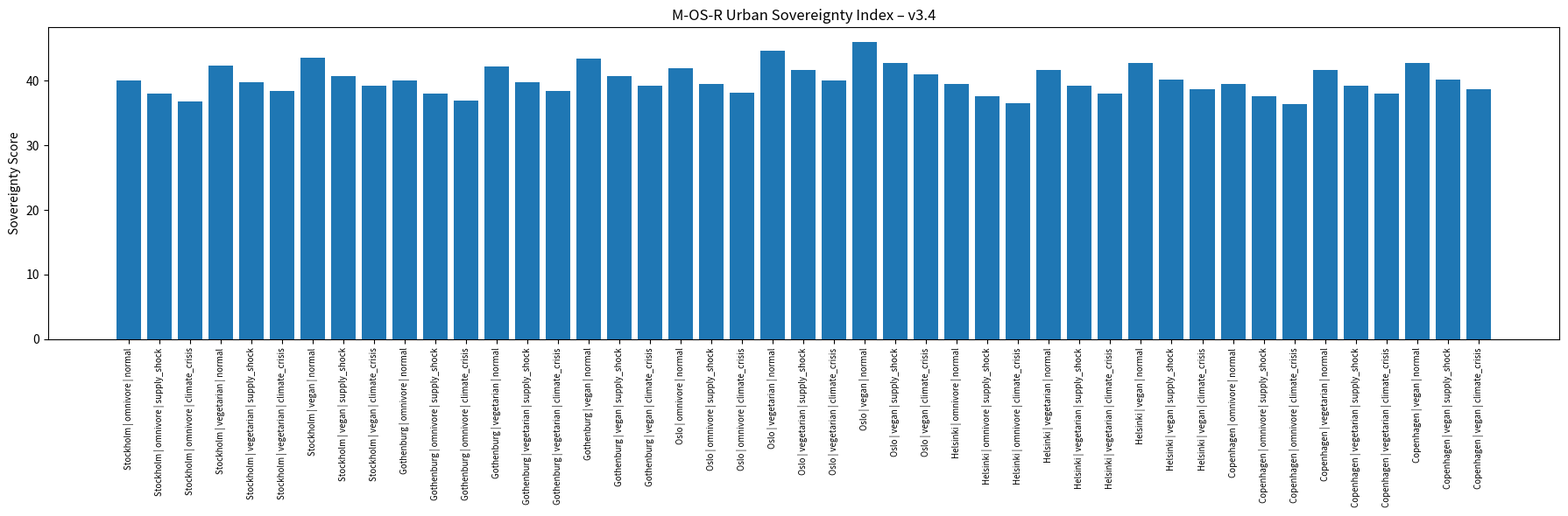

Source code (Python):
import numpy as np
import matplotlib.pyplot as plt
import csv
import json
from datetime import datetime

# ============================================================
# 1. CITY DATA (2026 BASELINE)
# ============================================================

cities = {
    "Stockholm": {"population": 980_000, "area_km2": 188, "annual_precip_mm": 539, "import_cost_eur_capita": 2100},
    "Gothenburg": {"population": 600_000, "area_km2": 213, "annual_precip_mm": 758, "import_cost_eur_capita": 2050},
    "Oslo": {"population": 700_000, "area_km2": 454, "annual_precip_mm": 802, "import_cost_eur_capita": 2400},
    "Helsinki": {"population": 660_000, "area_km2": 214, "annual_precip_mm": 655, "import_cost_eur_capita": 1950},
    "Copenhagen": {"population": 640_000, "area_km2": 86, "annual_precip_mm": 613, "import_cost_eur_capita": 2000},
}

# ============================================================
# 2. CORE FLOW PARAMETERS (DO NOT REMOVE)
# ============================================================

kcal_per_person_day = 2500
vertical_layers = 15
hydro_yield_kcal_m2 = 165_000
water_l_per_1000kcal = 12
energy_cost_per_kcal = 0.0018
construction_cost_m2 = 1100
trad_yield_kcal_per_km2 = 5_000_000
co2_import_kg_per_eur = 0.5

diet_profiles = {
    "omnivore": 1.0,
    "vegetarian": 0.82,
    "vegan": 0.75
}

# ============================================================
# 3. RESILIENCE & SHOCK SCENARIOS
# ============================================================

scenarios = {
    "normal": 1.0,
    "supply_shock": 1.25,
    "climate_crisis": 1.45
}

time_horizons = [1, 5, 10, 25]

# ============================================================
# 4. SIMULATION ENGINE (FULL)
# ============================================================

def simulate(city, data, diet, scenario):
    pop = data["population"]
    area = data["area_km2"]
    precip = data["annual_precip_mm"]
    import_cost = pop * data["import_cost_eur_capita"]

    diet_factor = diet_profiles[diet]
    resilience_factor = scenarios[scenario]

    annual_kcal = pop * kcal_per_person_day * 365 * diet_factor * resilience_factor

    grow_m2 = annual_kcal / hydro_yield_kcal_m2
    footprint_m2 = grow_m2 / vertical_layers
    footprint_km2 = footprint_m2 / 1e6
    land_pct = (footprint_km2 / area) * 100

    trad_land_km2 = annual_kcal / trad_yield_kcal_per_km2
    land_returned = trad_land_km2 - footprint_km2

    water_needed = (annual_kcal / 1000) * water_l_per_1000kcal
    water_harvest = (area * 1e6) * (precip / 1000) * 0.6
    water_balance = water_harvest - water_needed

    op_cost = annual_kcal * energy_cost_per_kcal
    cap_cost_annual = (footprint_m2 * construction_cost_m2) / 25
    flow_cost = op_cost + cap_cost_annual

    retained_value = import_cost - flow_cost

    co2_saved_tonnes = (import_cost * co2_import_kg_per_eur - op_cost * 0.2) / 1000

    # ----------------------------
    # INDEX SYSTEMS (NEW)
    # ----------------------------

    land_score = max(0, 100 - land_pct * 2)
    water_score = min(100, (water_harvest / water_needed) * 50)
    econ_score = min(100, (import_cost / flow_cost) * 20)

    sovereignty_score = land_score * 0.3 + water_score * 0.3 + econ_score * 0.4

    dependency_risk = min(100, land_pct * 8)
    flow_stability = min(100, (water_score + econ_score) / 2)

    lex_finis_violation = land_pct > 5

    return {
        "city": city,
        "diet": diet,
        "scenario": scenario,
        "land_pct": land_pct,
        "land_returned_km2": land_returned,
        "water_balance_billion_l": water_balance / 1e9,
        "annual_flow_cost_meur": flow_cost / 1e6,
        "annual_retained_value_meur": retained_value / 1e6,
        "co2_saved_tonnes": co2_saved_tonnes,
        "sovereignty_score": sovereignty_score,
        "dependency_risk_index": dependency_risk,
        "flow_stability_index": flow_stability,
        "lex_finis_violation": lex_finis_violation
    }

# ============================================================
# 5. EXECUTION
# ============================================================

results = []
for city, data in cities.items():
    for diet in diet_profiles:
        for scenario in scenarios:
            results.append(simulate(city, data, diet, scenario))

# ============================================================
# 6. EXPORTS
# ============================================================

timestamp = datetime.now().strftime("%Y%m%d_%H%M")

# CSV
csv_name = f"mosr_v3_4_results_{timestamp}.csv"
with open(csv_name, "w", newline="") as f:
    writer = csv.DictWriter(f, fieldnames=results[0].keys())
    writer.writeheader()
    writer.writerows(results)

# JSON
json_name = f"mosr_v3_4_results_{timestamp}.json"
with open(json_name, "w") as f:
    json.dump(results, f, indent=2)

# ============================================================
# 7. VISUALIZATION (OVERVIEW)
# ============================================================

scores = [r["sovereignty_score"] for r in results]
labels = [f"{r['city']} | {r['diet']} | {r['scenario']}" for r in results]

plt.figure(figsize=(18, 6))
plt.bar(labels, scores)
plt.xticks(rotation=90, fontsize=7)
plt.ylabel("Sovereignty Score")
plt.title("M-OS-R Urban Sovereignty Index – v3.4")
plt.tight_layout()

img_name = f"mosr_v3_4_scores_{timestamp}.png"
plt.savefig(img_name, dpi=300)
plt.close()

# ============================================================
# 8. SUMMARY OUTPUT
# ============================================================

best = max(results, key=lambda x: x["sovereignty_score"])

print("=" * 80)
print("M-OS-R FLOW SOVEREIGNTY ENGINE v3.4")
print("=" * 80)
print(f"TOP NODE: {best['city']} | {best['diet']} | {best['scenario']}")
print(f"SOVEREIGNTY SCORE: {best['sovereignty_score']:.1f}")
print(f"ANNUAL VALUE RETAINED: €{best['annual_retained_value_meur']:.1f}M")
print(f"LAND RETURNED TO WILD: {best['land_returned_km2']:.1f} km²")
print(f"LEX FINIS VIOLATION: {best['lex_finis_violation']}")
print("-")
print(f"FILES GENERATED:")
print(f"• {csv_name}")
print(f"• {json_name}")
print(f"• {img_name}")
print("=" * 80)
